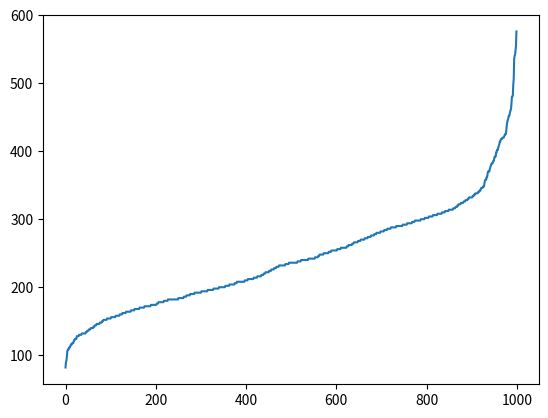

This chart was generated by the following Python code:
from random import randint
from os import system
from time import sleep
from time import time
from matplotlib import pyplot
'''
2048模拟
'''

A = [[0,0,0,0],[0,0,0,0],[0,0,0,0],[0,0,0,0]]
C = ['w','a','s','d']
flage = True #是否可以添加


def print2(A):
    '''
    打印矩阵
    '''
    print()
    for i in A:
        for j in i:
            print(j,end=' ')
        print()

def add(A):
    '''
    新增值
    '''
    global flage
    n = 0
    s = []
    for i in A:
        for j in i:
            if j == 0:
                s.append(n)
            n = n + 1 
    if len(s) == 0:
        return -1
    if flage:
        n = randint(0,len(s)-1)
        A[s[n]//4][s[n]%4] = 1
        flage = False
        return 1
    else:
        return 

def move(A,c):
    global flage
    if c == 'w':
        for i in range(4):
            for j in range(1,4):
                if A[j][i] != 0:
                    #向上移动到顶
                    k = j
                    while k > 0:
                        if A[k-1][i] == 0:
                            A[k-1][i] = A[k][i]
                            A[k][i] = 0
                            k = k - 1
                            flage = True
                        elif A[k-1][i] == A[k][i]:
                            A[k-1][i] = A[k][i] + 1
                            A[k][i] = 0
                            k = k - 1
                            flage = True
                        else:
                            break
    elif c == 'a':
        for i in range(4):
            for j in range(1,4):
                if A[i][j] != 0:
                    #向左移动到头
                    k = j
                    while k > 0:
                        if A[i][k-1] == 0:
                            A[i][k-1] = A[i][k]
                            A[i][k] = 0
                            k = k - 1
                            flage = True
                        elif A[i][k-1] == A[i][k]:
                            A[i][k-1] = A[i][k] + 1
                            A[i][k] = 0
                            k = k - 1
                            flage = True
                        else:
                            break
    elif c == 's':
        for i in range(4):
            for j in range(2,-1,-1):
                if A[j][i] != 0:
                    #向下移动到底
                    k = j
                    while k < 3:
                        if A[k+1][i] == 0:
                            A[k+1][i] = A[k][i]
                            A[k][i] = 0
                            k = k + 1
                            flage = True
                        elif A[k+1][i] == A[k][i]:
                            A[k+1][i] = A[k][i] + 1
                            A[k][i] = 0
                            k = k + 1
                            flage = True
                        else:
                            break
    elif c == 'd':
        for i in range(4):
            for j in range(2,-1,-1):
                if A[i][j] != 0:
                    #向下移动到底
                    k = j
                    while k < 3:
                        if A[i][k+1] == 0:
                            A[i][k+1] = A[i][k]
                            A[i][k] = 0
                            k = k + 1
                            flage = True
                        elif A[i][k+1] == A[i][k]:
                            A[i][k+1] = A[i][k] + 1
                            A[i][k] = 0
                            k = k + 1
                            flage = True
                        else:
                            break

def score(A):
    sc = 0
    for i in A:
        for j in i:
            sc = sc + 2**j
    return sc

N = 1000
ans = []
time_start = time()

#随机方法
for i in range(N):
    flage = True
    add(A)
    while True:
        t = randint(0,3)
        move(A,C[t])
        t = add(A)
        if t == -1:
            ans.append(score(A))
            A = [[0,0,0,0],[0,0,0,0],[0,0,0,0],[0,0,0,0]]
            break
'''

for i in range(N):
    flage = True
    add(A)
    while True:
        move(A,'s');f1 = not flage
        add(A)
        move(A,'a');f2 = not flage
        add(A)
        if f1 and f2:
            move(A,'d');f1 = not flage
            add(A)
            move(A,'a');f2 = not flage
            add(A)
            if f1 and f2:
                move(A,'w')
                f1 = add(A)
                move(A,'a');f2 = flage
                f2 = add(A)
                if f1 == -1 and f2 == -1:
                    ans.append(score(A))
                    A = [[0,0,0,0],[0,0,0,0],[0,0,0,0],[0,0,0,0]]
                    break
'''

time_end = time()
ans.sort()
print(time_end-time_start)
print(sum(ans)/N)

pyplot.plot(ans)
pyplot.show()